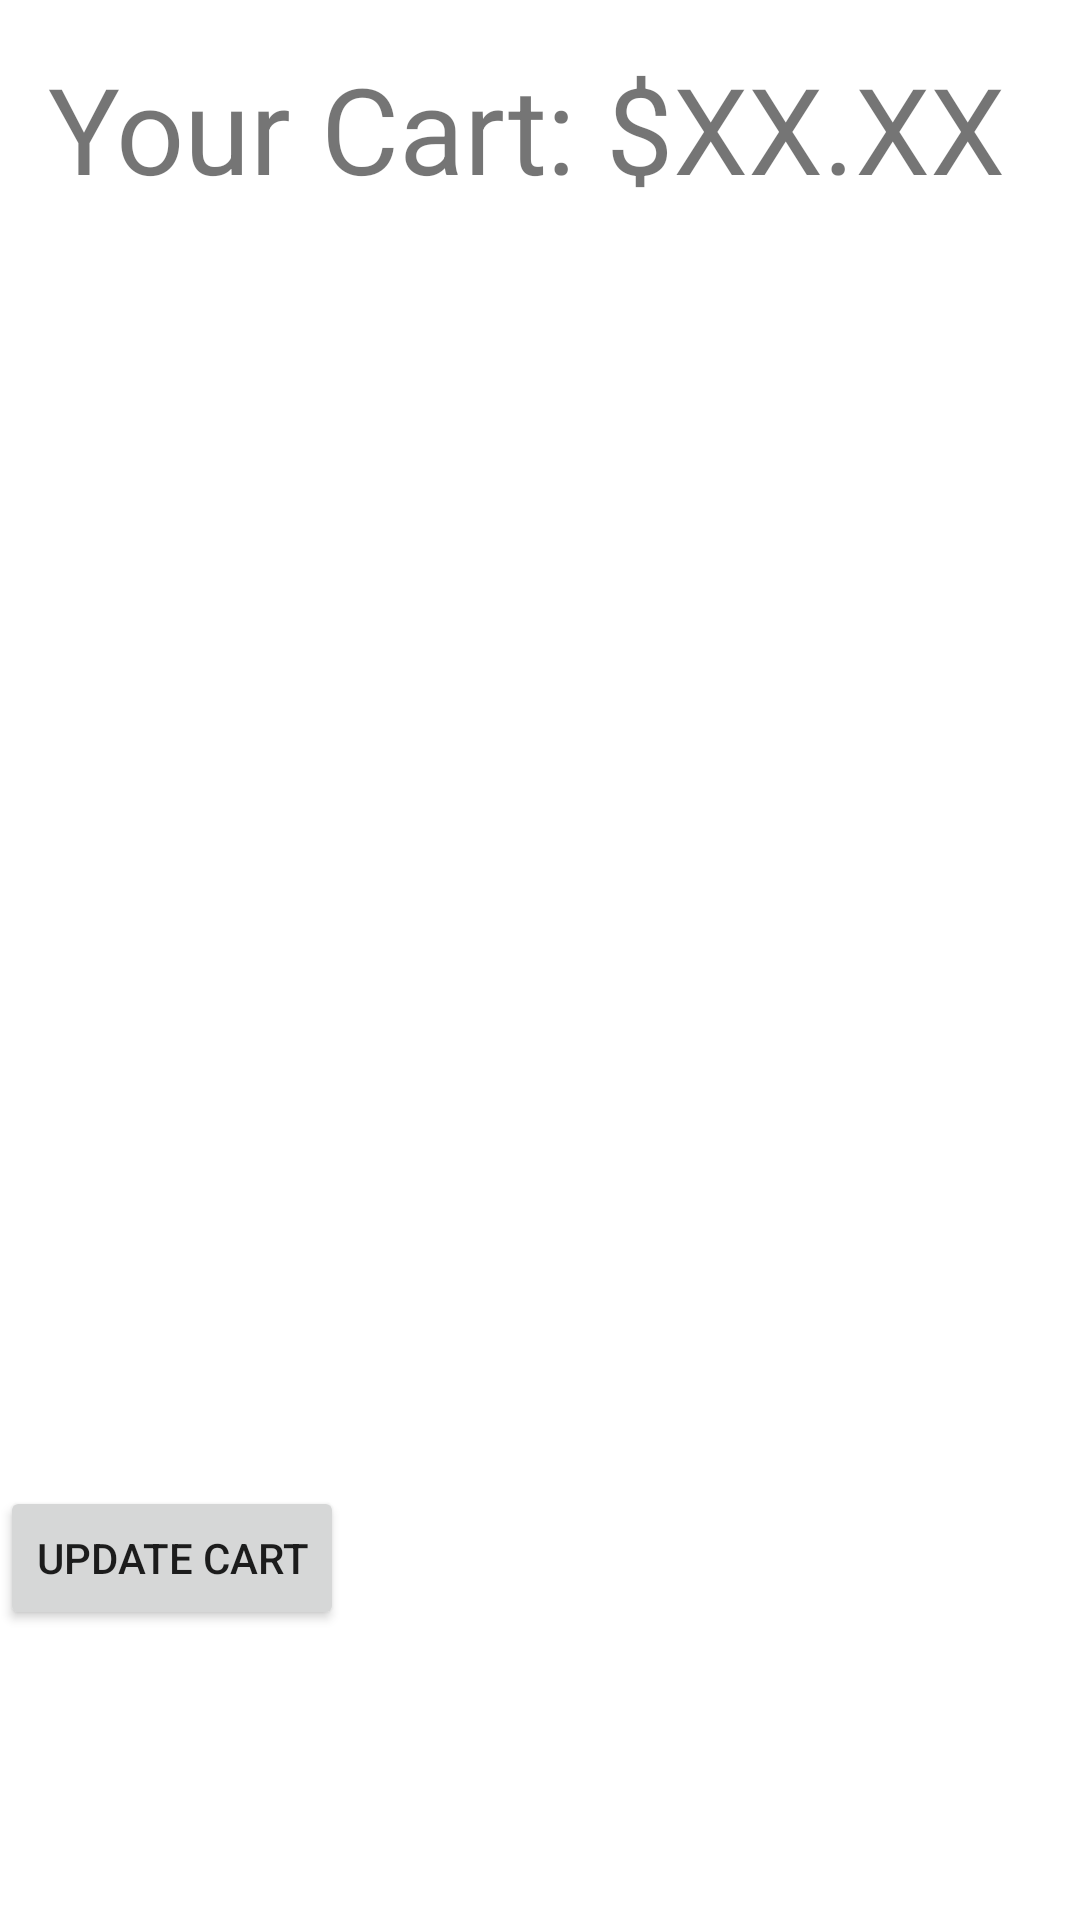

Here is an Android app screen rendered from its layout file. Give the layout XML and the strings, colors and styles it references.
<!-- AndroidManifest.xml: application theme Theme.example -->
<!-- res/layout/fragment_cart.xml -->
<?xml version="1.0" encoding="utf-8"?>
<LinearLayout xmlns:android="http://schemas.android.com/apk/res/android"
    xmlns:tools="http://schemas.android.com/tools"
    android:layout_width="match_parent"
    android:layout_height="match_parent"
    android:orientation="vertical"
    tools:context=".fragments.SearchFragment">

    <TextView
        android:id="@+id/tvCart"
        android:layout_width="385dp"
        android:layout_height="wrap_content"
        android:layout_margin="16dp"
        android:inputType="text"
        android:maxLines="1"
        android:minHeight="48dp"
        android:text="Your Cart: $XX.XX"
        android:textSize="40sp"
        tools:ignore="SpeakableTextPresentCheck" />

    <androidx.recyclerview.widget.RecyclerView
        android:id="@+id/rvItems"
        android:layout_width="match_parent"
        android:layout_height="410dp"
        android:padding="4dp">

    </androidx.recyclerview.widget.RecyclerView>

    <Button
        android:id="@+id/btnUpdateCart"
        android:layout_width="wrap_content"
        android:layout_height="wrap_content"
        android:text="Update Cart" />

</LinearLayout>
<!-- resources referenced by this layout -->
<resources>
  <style name="Theme.example" parent="Theme.MaterialComponents.DayNight.DarkActionBar">
          
          <item name="colorPrimary">@color/purple_500</item>
          <item name="colorPrimaryVariant">@color/purple_700</item>
          <item name="colorOnPrimary">@color/white</item>
          
          <item name="colorSecondary">@color/teal_200</item>
          <item name="colorSecondaryVariant">@color/teal_700</item>
          <item name="colorOnSecondary">@color/black</item>
          
          <item name="android:statusBarColor" tools:targetApi="l">?attr/colorPrimaryVariant</item>
          
      </style>
  <color name="purple_500">#FF6200EE</color>
  <color name="purple_700">#FF3700B3</color>
  <color name="white">#FFFFFFFF</color>
  <color name="teal_200">#FF03DAC5</color>
  <color name="teal_700">#FF018786</color>
  <color name="black">#FF000000</color>
</resources>
